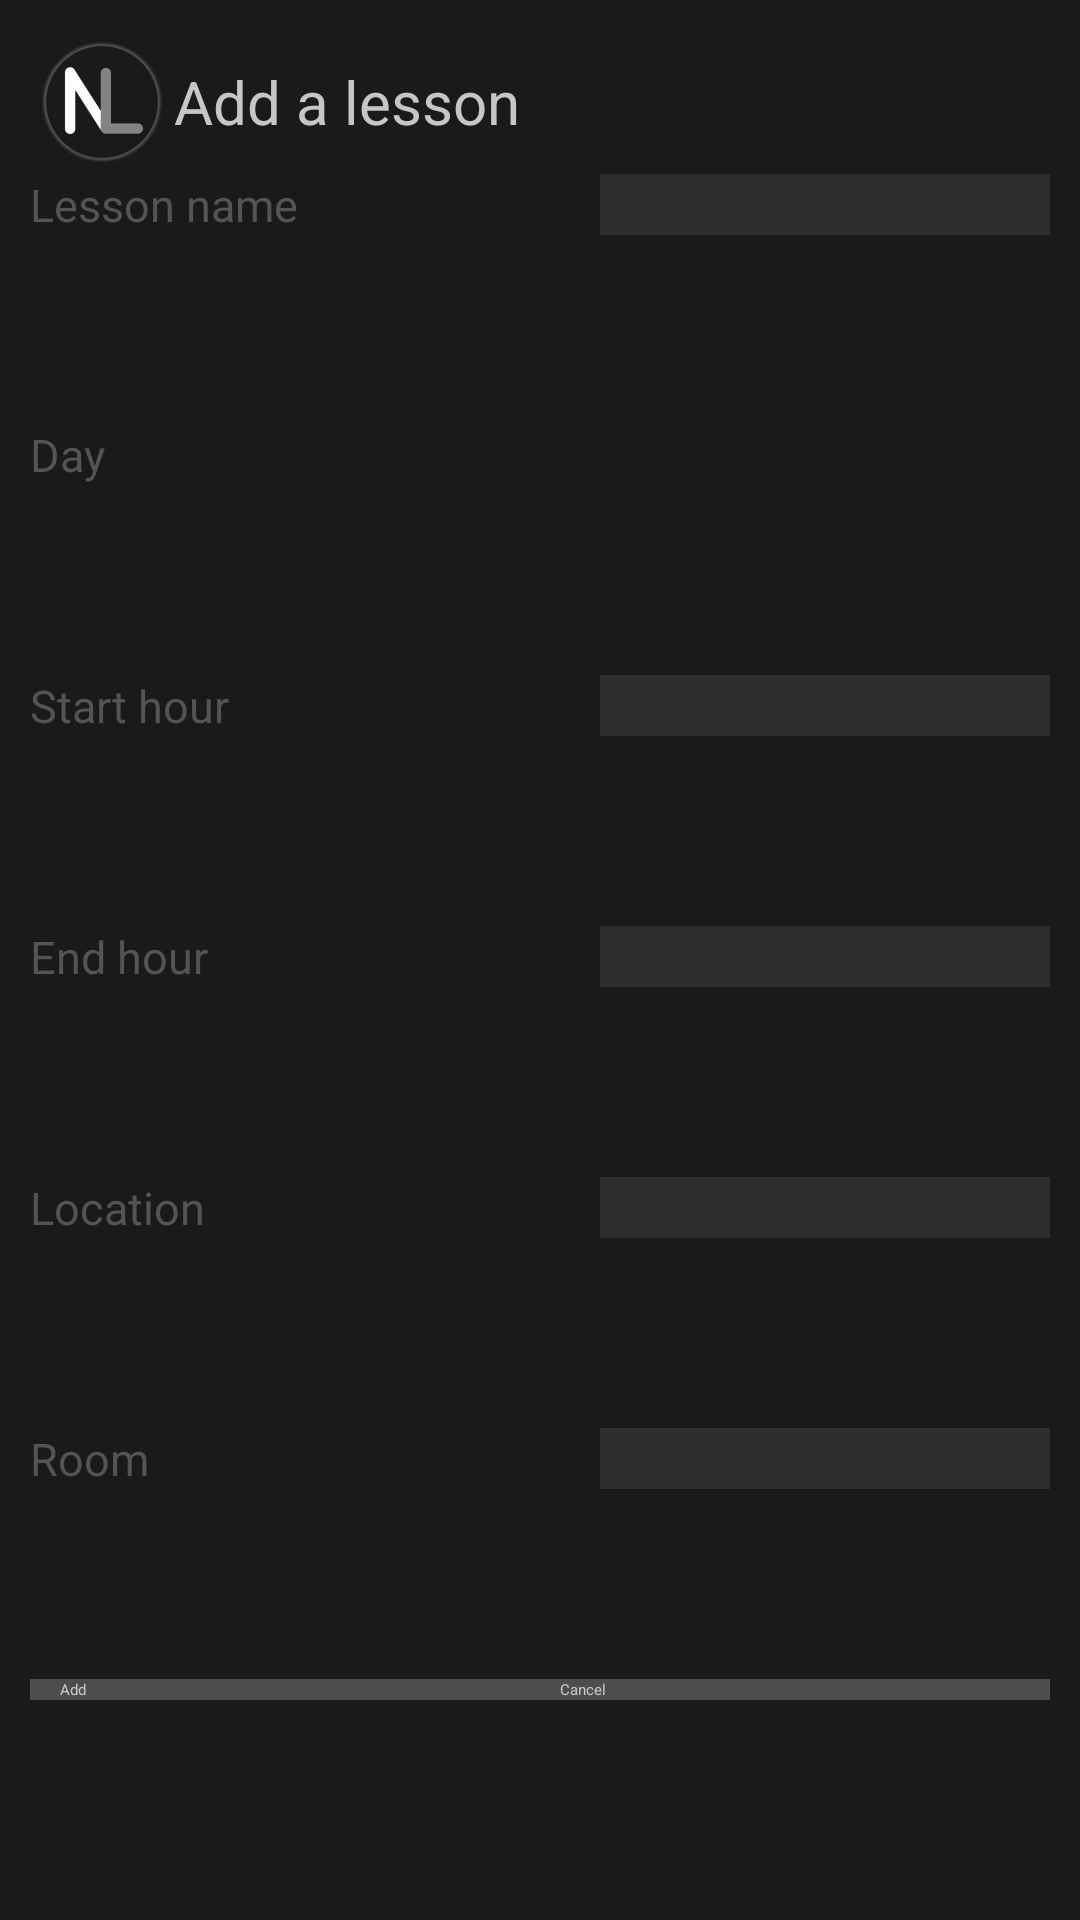

Produce the Android XML layout that renders to this screen, including the resource entries it uses.
<!-- AndroidManifest.xml: application theme AppTheme -->
<!-- res/layout/addlessondialog.xml -->
<LinearLayout xmlns:android="http://schemas.android.com/apk/res/android"
    android:layout_height="wrap_content"
    android:layout_width="300dp"
    android:orientation="vertical"
    android:weightSum="7"
    android:paddingTop="10dp"
    android:paddingBottom="10dp"
    android:paddingRight="10dp"
    android:paddingLeft="10dp"
    android:background="?colorPrimary">
    <LinearLayout xmlns:android="http://schemas.android.com/apk/res/android"
        android:layout_height="wrap_content"
        android:layout_width="match_parent"
        android:orientation="horizontal">
        <ImageView
            android:layout_width="wrap_content"
            android:layout_height="wrap_content"
            android:src="@mipmap/ic_launcher_legacy_only"
            android:layout_gravity="center_vertical"
            />
        <TextView
            android:layout_width="wrap_content"
            android:layout_height="wrap_content"
            android:text="@string/add_lesson"
            android:textSize="20dp"
            android:layout_weight="1"
            android:id="@+id/addLessonTitle"
            android:layout_gravity="center_vertical"/>
    </LinearLayout>

    <LinearLayout xmlns:android="http://schemas.android.com/apk/res/android"
        android:layout_height="wrap_content"
        android:layout_width="match_parent"
        android:orientation="horizontal"
        android:layout_weight="1">
        <TextView
            android:layout_width="wrap_content"
            android:layout_height="wrap_content"
            android:layout_weight="1"
            android:text="@string/lesson_name"
            android:textColor="?android:textColorSecondary"
            android:textSize="15sp"/>
        <EditText
            android:id="@+id/editTextLessonName"
            android:layout_width="150dp"
            android:layout_height="wrap_content"
            android:backgroundTint="?colorPrimaryDark"
            android:singleLine="true"
            android:textColor="?android:textColorSecondary"
            android:textSize="15sp"/>

    </LinearLayout>

    <LinearLayout xmlns:android="http://schemas.android.com/apk/res/android"
        android:layout_height="wrap_content"
        android:layout_width="match_parent"
        android:orientation="horizontal"
        android:layout_weight="1">
        <TextView
            android:layout_width="wrap_content"
            android:layout_height="wrap_content"
            android:layout_weight="1"
            android:text="@string/day"
            android:textColor="?android:textColorSecondary"
            android:textSize="15sp"/>
        <RelativeLayout
            android:layout_width="wrap_content"
            android:layout_height="wrap_content"
            android:background="?colorAccent"
            android:layout_gravity="center_vertical">

            <Spinner
                android:id="@+id/spinnerDay"
                android:layout_width="150dp"
                android:layout_height="wrap_content"
                android:backgroundTint="?colorPrimaryDark"
                android:popupBackground="?colorPrimaryDark"
                android:textColor="?android:textColorSecondary"
                android:textSize="15sp"/>
        </RelativeLayout>
    </LinearLayout>

    <LinearLayout xmlns:android="http://schemas.android.com/apk/res/android"
        android:layout_height="wrap_content"
        android:layout_width="match_parent"
        android:orientation="horizontal"
        android:layout_weight="1">
        <TextView
            android:layout_width="wrap_content"
            android:layout_height="wrap_content"
            android:layout_weight="1"
            android:text="@string/start_hour"
            android:textColor="?android:textColorSecondary"
            android:textSize="15sp"/>
        <EditText
            android:id="@+id/editTextStartHour"
            android:layout_width="150dp"
            android:layout_height="wrap_content"
            android:focusable="false"
            android:singleLine="true"
            android:backgroundTint="?colorPrimaryDark"
            android:textColor="?android:textColorSecondary"
            android:textSize="15sp"/>
    </LinearLayout>

    <LinearLayout xmlns:android="http://schemas.android.com/apk/res/android"
        android:layout_height="wrap_content"
        android:layout_width="match_parent"
        android:orientation="horizontal"
        android:layout_weight="1">
        <TextView
            android:layout_width="wrap_content"
            android:layout_height="wrap_content"
            android:layout_weight="1"
            android:text="@string/end_hour"
            android:textColor="?android:textColorSecondary"
            android:textSize="15sp"/>
        <EditText
            android:id="@+id/editTextEndHour"
            android:layout_width="150dp"
            android:layout_height="wrap_content"
            android:focusable="false"
            android:singleLine="true"
            android:backgroundTint="?colorPrimaryDark"
            android:textColor="?android:textColorSecondary"
            android:textSize="15sp"/>
    </LinearLayout>

    <LinearLayout xmlns:android="http://schemas.android.com/apk/res/android"
        android:layout_height="wrap_content"
        android:layout_width="match_parent"
        android:orientation="horizontal"
        android:layout_weight="1">
        <TextView
            android:layout_width="wrap_content"
            android:layout_height="wrap_content"
            android:layout_weight="1"
            android:text="@string/city"
            android:textColor="?android:textColorSecondary"
            android:textSize="15sp"/>
        <EditText
            android:id="@+id/editTextCity"
            android:layout_width="150dp"
            android:layout_height="wrap_content"
            android:singleLine="true"
            android:backgroundTint="?colorPrimaryDark"
            android:textColor="?android:textColorSecondary"
            android:textSize="15sp"/>
    </LinearLayout>

    <LinearLayout xmlns:android="http://schemas.android.com/apk/res/android"
        android:layout_height="wrap_content"
        android:layout_width="match_parent"
        android:orientation="horizontal"
        android:layout_weight="1">
        <TextView
            android:layout_width="wrap_content"
            android:layout_height="wrap_content"
            android:layout_weight="1"
            android:text="@string/room"
            android:textColor="?android:textColorSecondary"
            android:textSize="15sp"/>
        <EditText
            android:id="@+id/editTextRoom"
            android:layout_width="150dp"
            android:layout_height="wrap_content"
            android:singleLine="true"
            android:backgroundTint="?colorPrimaryDark"
            android:textColor="?android:textColorSecondary"
            android:textSize="15sp"/>
    </LinearLayout>
    <LinearLayout xmlns:android="http://schemas.android.com/apk/res/android"
        android:layout_height="wrap_content"
        android:layout_width="match_parent"
        android:orientation="horizontal"
        android:layout_weight="1"
        android:weightSum="2">
        <Button
            android:layout_width="wrap_content"
            android:layout_height="wrap_content"
            android:paddingStart="10dp"
            android:paddingEnd="10dp"
            android:layout_weight="1"
            android:text="@string/add"
            android:id="@+id/buttonAdd"
            android:backgroundTint="?colorAccent"/>
        <Button
            android:layout_width="wrap_content"
            android:layout_height="wrap_content"
            android:paddingStart="10dp"
            android:paddingEnd="10dp"
            android:layout_weight="1"
            android:text="@string/cancel"
            android:id="@+id/buttonCancel"
            android:backgroundTint="?colorAccent"/>
    </LinearLayout>
</LinearLayout>
<!-- resources referenced by this layout -->
<resources>
  <!-- mipmap ic_launcher_legacy_only: png bitmap (mipmap-hdpi, 1877 bytes) -->
  <string name="add">Add</string>
  <string name="add_lesson">Add a lesson</string>
  <string name="cancel">Cancel</string>
  <string name="city">Location</string>
  <string name="day">Day</string>
  <string name="end_hour">End hour</string>
  <string name="lesson_name">Lesson name</string>
  <string name="room">Room</string>
  <string name="start_hour">Start hour</string>
  <style name="AppTheme" parent="ThemeOverlay.AppCompat.Dark">
          
          <item name="colorPrimary">@color/colorPrimary</item>
          <item name="colorPrimaryDark">@color/colorPrimaryDark</item>
          <item name="colorAccent">@color/colorAccent</item>
  
          <item name="android:background">@color/colorPrimary</item>
          <item name="android:popupBackground">@color/colorPrimaryDark</item>
          <item name="android:textColor">#c6c6c6</item>
          <item name="android:textColorPrimary">#939393</item>
          <item name="android:textColorSecondary">#545454</item>
          <item name="preferenceTheme">@style/Base.ThemeOverlay.AppCompat.Dark.ActionBar</item>
      </style>
  <color name="colorPrimary">#1a1a1a</color>
  <color name="colorPrimaryDark">#2e2e2e</color>
  <color name="colorAccent">#4d4d4d</color>
</resources>
